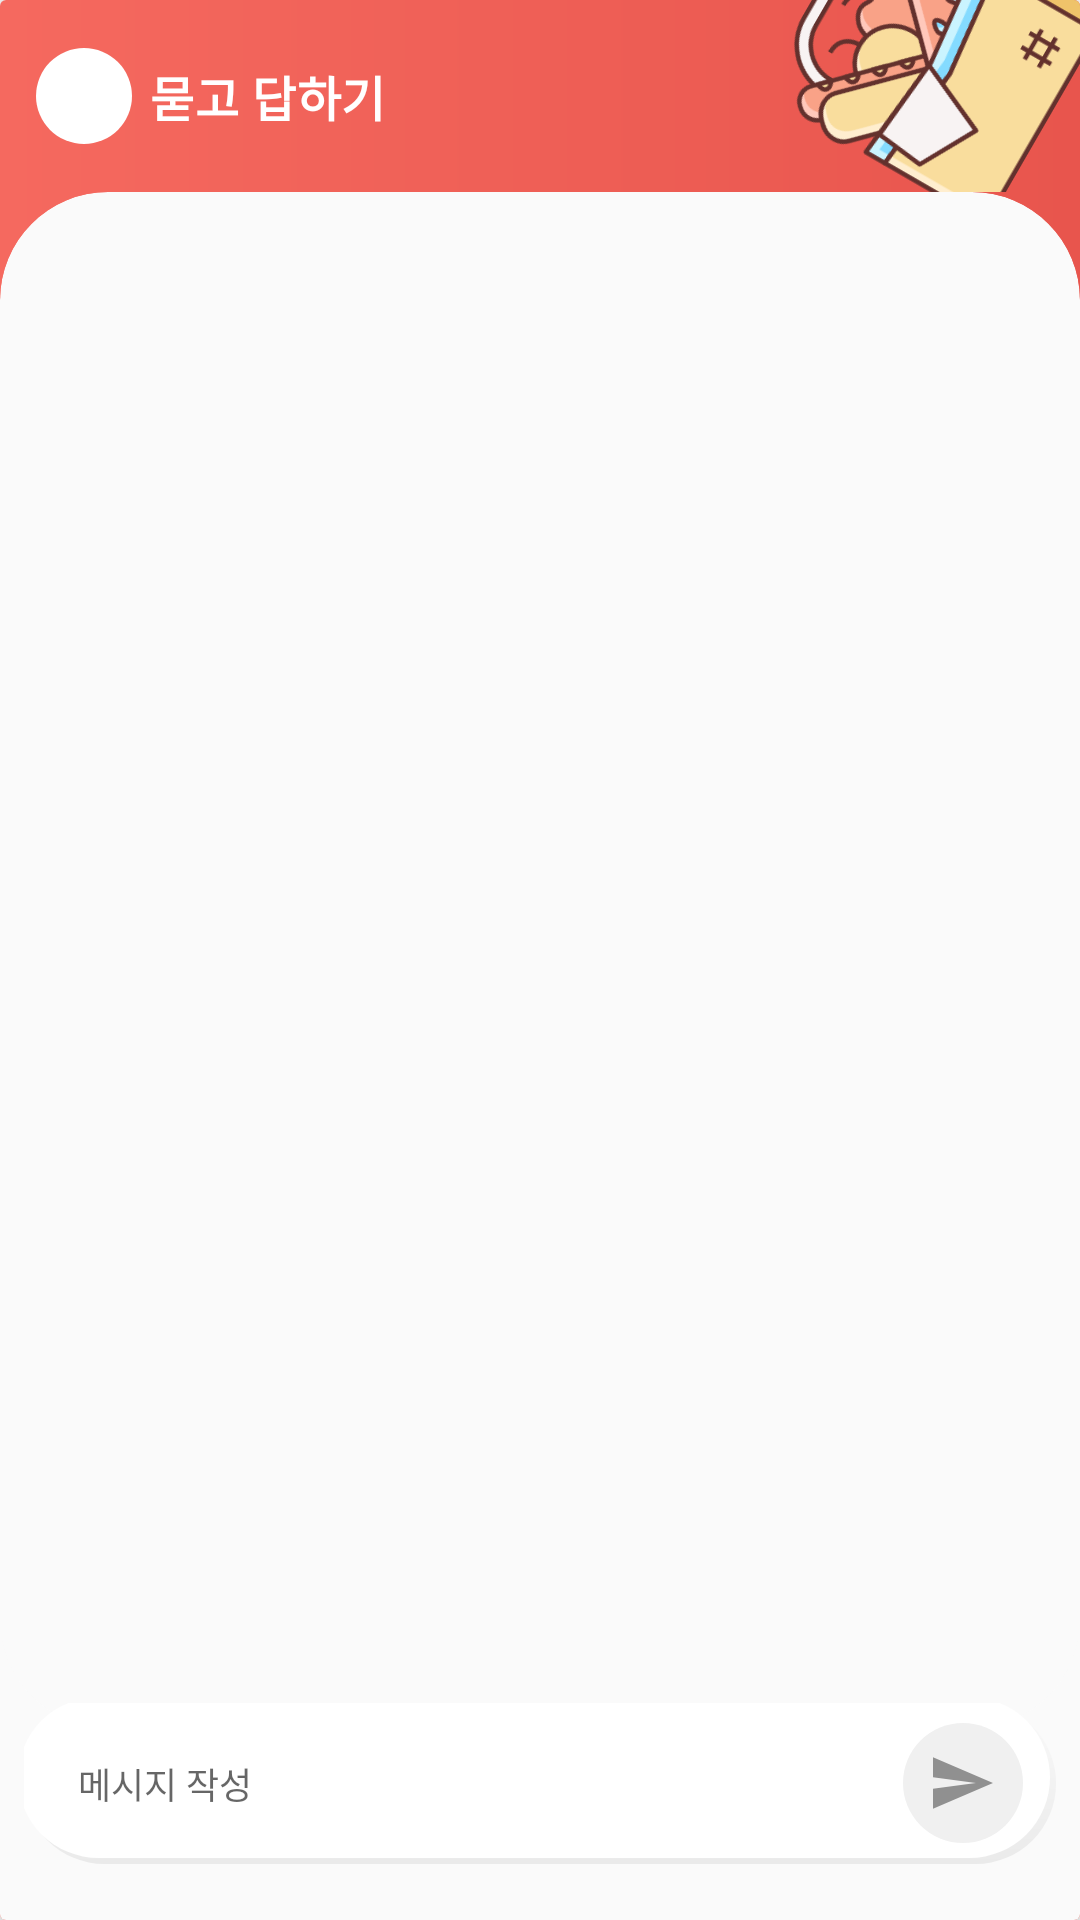

Reconstruct the res/layout file that produces this screen, plus the resources it refers to.
<!-- AndroidManifest.xml: application theme AppTheme -->
<!-- res/layout/layout_bottom_sheet.xml -->
<?xml version="1.0" encoding="utf-8"?>
<layout>
    <data>

    </data>
    <androidx.cardview.widget.CardView
            xmlns:android="http://schemas.android.com/apk/res/android"
            xmlns:app="http://schemas.android.com/apk/res-auto"
            android:layout_width="match_parent"
            android:layout_height="match_parent"
            android:orientation="vertical"
            app:behavior_peekHeight="@dimen/bottom_sheet_min_height"
            app:cardElevation="@dimen/bottom_sheet_card_elevation"
            android:background="@color/md_grey_50"
            app:layout_behavior="@string/bottom_sheet_behavior">

        <androidx.constraintlayout.widget.ConstraintLayout
                android:layout_width="match_parent"
                android:layout_height="match_parent"
                android:background="@drawable/bg_bottom_sheet_gradient"
        >

            <androidx.constraintlayout.widget.ConstraintLayout
                    android:layout_width="match_parent"
                    android:layout_height="@dimen/bottom_sheet_min_height"
                    app:layout_constraintTop_toTopOf="parent"
                    android:id="@+id/bottom_sheet_title_container">

                <ImageView
                        android:id="@+id/iv_toggle"
                        android:layout_width="32dp"
                        android:layout_height="32dp"
                        android:layout_marginStart="12dp"
                        app:layout_constraintTop_toTopOf="@id/tv_bottom_sheet_title"
                        app:layout_constraintBottom_toBottomOf="@id/tv_bottom_sheet_title"
                        app:layout_constraintLeft_toLeftOf="parent"
                        android:background="@drawable/bg_circle_white_radius"
                        android:src="@drawable/ic_arrow_down_black_24dp"/>
                <TextView
                        android:id="@+id/tv_bottom_sheet_title"
                        style="@style/TextViewHeadline6"
                        android:layout_width="wrap_content"
                        android:layout_height="@dimen/bottom_sheet_item_height"
                        android:gravity="center_vertical"
                        android:text="@string/all_text_layout_bottom_sheet_title"
                        android:paddingStart="@dimen/bottom_sheet_item_padding_start"
                        android:textStyle="bold"
                        android:textColor="@color/md_white_1000"
                        app:layout_constraintTop_toTopOf="parent"
                        app:layout_constraintLeft_toRightOf="@id/iv_toggle"
                        app:layout_constraintBottom_toBottomOf="parent"/>

                <TextView
                        android:id="@+id/tv_bottom_sheet_comment_count"
                        style="@style/TextViewCaption"
                        android:layout_width="wrap_content"
                        android:layout_height="wrap_content"
                        android:layout_marginStart="@dimen/bottom_sheet_count_tv_margin_left"
                        android:textColor="@color/black_color_00"
                        android:textStyle="bold"
                        app:layout_constraintBottom_toBottomOf="@id/tv_bottom_sheet_title"
                        app:layout_constraintLeft_toRightOf="@id/tv_bottom_sheet_title"
                        app:layout_constraintTop_toTopOf="@id/tv_bottom_sheet_title" />
                <ImageView
                        android:layout_width="96dp"
                        android:layout_height="96dp"
                        android:src="@drawable/ic_picnic"
                        android:rotation="300"
                        app:layout_constraintEnd_toEndOf="parent"
                        app:layout_constraintBottom_toBottomOf="parent"/>
            </androidx.constraintlayout.widget.ConstraintLayout>
            <View
                    android:layout_width="match_parent"
                    android:layout_height="@dimen/background_view_height"
                    app:layout_constraintBottom_toBottomOf="parent"
                    android:elevation="0dp"
                    android:background="@color/md_grey_50"/>
            <androidx.cardview.widget.CardView
                    android:layout_width="match_parent"
                    android:layout_height="0dp"
                    android:background="@android:color/transparent"
                    android:layout_marginBottom="-10dp"
                    app:cardBackgroundColor="@color/md_grey_50"
                    app:cardCornerRadius="36dp"
                    app:cardElevation="0dp"
                    app:layout_constraintBottom_toTopOf="@id/cl_chat_sending_container"
                    app:layout_constraintTop_toBottomOf="@id/bottom_sheet_title_container">
                <androidx.recyclerview.widget.RecyclerView
                        android:id="@+id/rv_chat"
                        android:paddingTop="12dp"
                        android:clipToPadding="false"
                        android:layout_width="match_parent"
                        android:layout_height="match_parent"
                        android:overScrollMode="never"
                        android:layout_marginBottom="10dp"
                        app:layout_constraintBottom_toTopOf="@id/cl_chat_sending_container"
                        app:layout_constraintTop_toBottomOf="@id/bottom_sheet_title_container"/>
            </androidx.cardview.widget.CardView>
            <androidx.constraintlayout.widget.ConstraintLayout
                    android:id="@+id/cl_chat_sending_container"
                    android:layout_width="match_parent"
                    android:layout_height="wrap_content"
                    android:animateLayoutChanges="true"
                    android:paddingLeft="@dimen/chat_sending_container_padding"
                    android:paddingRight="@dimen/chat_sending_container_padding"
                    app:layout_constraintBottom_toBottomOf="parent"
                    app:layout_constraintTop_toTopOf="parent"
                    app:layout_constraintVertical_bias="0.97">

                <EditText
                        android:id="@+id/et_send_chat"
                        android:layout_width="match_parent"
                        android:layout_height="wrap_content"
                        android:background="@drawable/bg_send_chat_container"
                        android:hint="메시지 작성"
                        android:maxLines="2"
                        android:padding="@dimen/send_chat_padding"
                        android:textSize="@dimen/send_chat_text_size"
                        app:layout_constraintBottom_toBottomOf="parent"
                        app:layout_constraintTop_toTopOf="parent" />

                <ImageView
                        android:id="@+id/iv_send_chat_container"
                        android:layout_width="@dimen/iv_send_chat_size"
                        android:layout_height="@dimen/iv_send_chat_size"
                        android:padding="@dimen/iv_send_chat_padding"
                        android:src="@drawable/bg_send_chat_off"
                        app:layout_constraintBottom_toBottomOf="parent"
                        app:layout_constraintHorizontal_bias="0.99"
                        app:layout_constraintLeft_toLeftOf="parent"
                        app:layout_constraintRight_toRightOf="parent"
                        app:layout_constraintTop_toTopOf="parent"
                        app:layout_constraintVertical_bias="0.5" />

                <ImageView
                        android:id="@+id/iv_send_chat_icon"
                        android:layout_width="0dp"
                        android:layout_height="0dp"
                        android:padding="@dimen/send_chat_icon_padding"
                        android:src="@drawable/ic_send_button_off"
                        app:layout_constraintBottom_toBottomOf="@id/iv_send_chat_container"
                        app:layout_constraintLeft_toLeftOf="@id/iv_send_chat_container"
                        app:layout_constraintRight_toRightOf="@id/iv_send_chat_container"
                        app:layout_constraintTop_toTopOf="@id/iv_send_chat_container" />
            </androidx.constraintlayout.widget.ConstraintLayout>
        </androidx.constraintlayout.widget.ConstraintLayout>
    </androidx.cardview.widget.CardView>
</layout>
<!-- resources referenced by this layout -->
<resources>
  <color name="black_color_00">#000000</color>
  <color name="md_grey_50">#FAFAFA</color>
  <color name="md_white_1000">#ffffff</color>
  <dimen name="background_view_height">200dp</dimen>
  <dimen name="bottom_sheet_card_elevation">8dp</dimen>
  <dimen name="bottom_sheet_count_tv_margin_left">4dp</dimen>
  <dimen name="bottom_sheet_item_height">56dp</dimen>
  <dimen name="bottom_sheet_item_padding_start">6dp</dimen>
  <dimen name="bottom_sheet_min_height">64dp</dimen>
  <dimen name="chat_sending_container_padding">8dp</dimen>
  <dimen name="iv_send_chat_padding">8dp</dimen>
  <dimen name="iv_send_chat_size">56dp</dimen>
  <dimen name="send_chat_icon_padding">18dp</dimen>
  <dimen name="send_chat_padding">18dp</dimen>
  <dimen name="send_chat_text_size">12sp</dimen>
  <!-- drawable bg_bottom_sheet_gradient (drawable) -->
  <?xml version="1.0" encoding="utf-8"?>
  <shape xmlns:android="http://schemas.android.com/apk/res/android"
         android:shape="rectangle" >
  
      <gradient
              android:angle="0"
              android:startColor="#f5695f"
              android:endColor="#e8554d"
              android:type="linear" />
  
  </shape>
  <!-- drawable bg_circle_white_radius (drawable) -->
  <?xml version="1.0" encoding="utf-8"?>
  <shape
          xmlns:android="http://schemas.android.com/apk/res/android"
          android:shape="oval">
  
      <solid
              android:color="@color/white_color_00"/>
  
      <size
              android:width="120dp"
              android:height="120dp"/>
  </shape>
  <!-- drawable bg_send_chat_off (drawable) -->
  <?xml version="1.0" encoding="utf-8"?>
  <shape
          xmlns:android="http://schemas.android.com/apk/res/android"
          android:shape="oval">
  
      <solid
              android:color="#f0f0f0"/>
  
      <size
              android:width="@dimen/message_sending_container_size"
              android:height="@dimen/message_sending_container_size"/>
  </shape>
  <!-- drawable ic_send_button_off (drawable) -->
  <vector android:height="20dp" android:viewportHeight="535.5"
      android:viewportWidth="535.5" android:width="20dp" xmlns:android="http://schemas.android.com/apk/res/android">
      <path android:fillColor="#909090" android:pathData="M0,497.25l535.5,-229.5l-535.5,-229.5l0,178.5l382.5,51l-382.5,51z"/>
  </vector>
  <string name="all_text_layout_bottom_sheet_title">묻고 답하기</string>
  <style name="TextViewCaption" parent="TextAppearance.MaterialComponents.Caption">
          <item name="android:layout_width">wrap_content</item>
          <item name="android:layout_height">wrap_content</item>
          <item name="android:textSize">14sp</item>
          <item name="android:fontFamily">@font/nanumbarungothic</item>
          <item name="fontFamily">@font/nanumbarungothic</item>
      </style>
  <style name="TextViewHeadline6" parent="TextAppearance.MaterialComponents.Headline6">
          <item name="android:layout_width">wrap_content</item>
          <item name="android:layout_height">wrap_content</item>
          <item name="android:textSize">16sp</item>
          <item name="android:textStyle">bold</item>
          <item name="fontFamily">@font/nanumbarungothic</item>
          <item name="android:fontFamily">@font/nanumbarungothic</item>
      </style>
  <style name="AppTheme" parent="Theme.MaterialComponents.Light.NoActionBar">
          
          <item name="colorPrimary">@color/colorPrimary</item>
          <item name="colorPrimaryDark">@color/black_color_00</item>
          <item name="colorAccent">@color/colorAccent</item>
      </style>
  <color name="white_color_00">#ffffff</color>
  <dimen name="message_sending_container_size">64dp</dimen>
  <color name="colorPrimary">#008577</color>
  <color name="colorAccent">#D81B60</color>
</resources>
